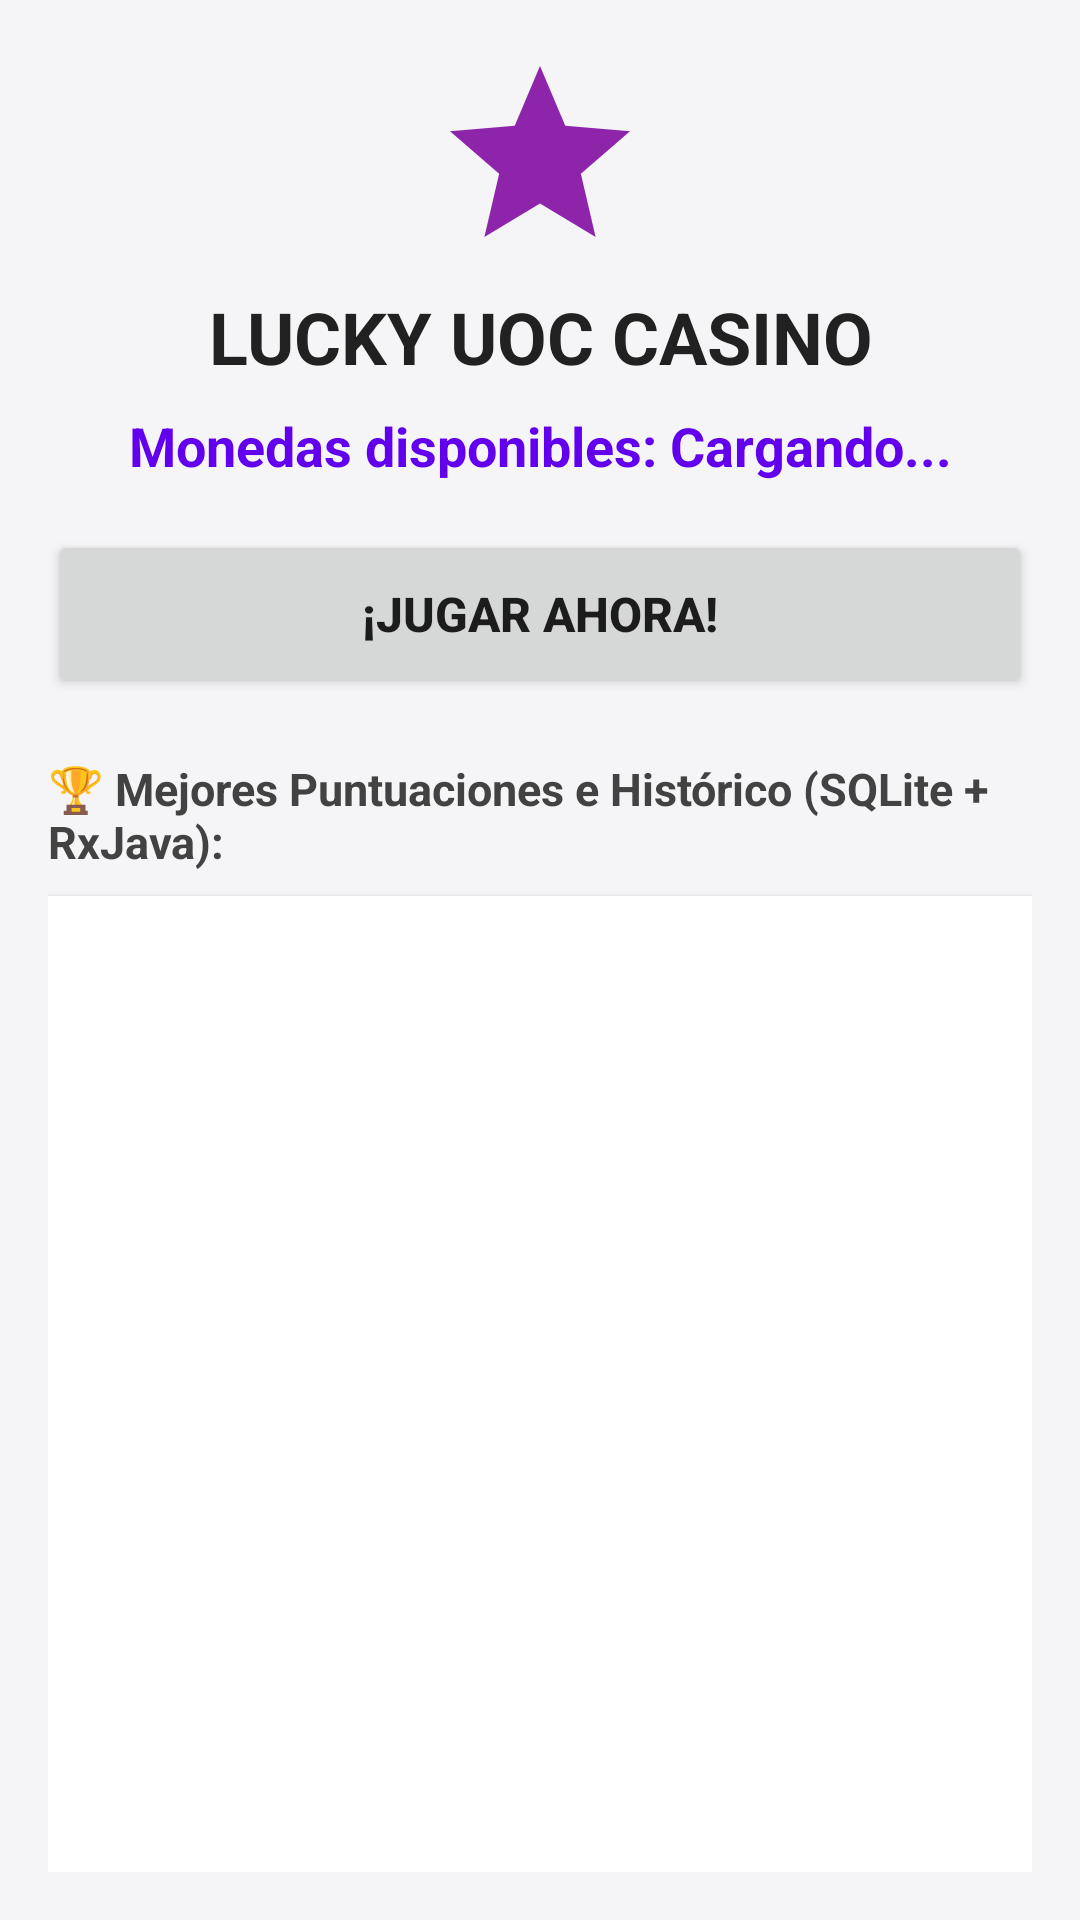

Layout XML and referenced resources for this Android screen:
<!-- AndroidManifest.xml: application theme Theme.JuegoAzarUOC -->
<!-- res/layout/activity_main.xml -->
<?xml version="1.0" encoding="utf-8"?>
<androidx.constraintlayout.widget.ConstraintLayout
    xmlns:android="http://schemas.android.com/apk/res/android"
    xmlns:app="http://schemas.android.com/apk/res-auto"
    android:layout_width="match_parent"
    android:layout_height="match_parent"
    android:padding="16dp"
    android:background="#F5F5F7">

    <ImageView
        android:id="@+id/ivLogo"
        android:layout_width="72dp"
        android:layout_height="72dp"
        android:src="@drawable/symbol_seven"
        android:contentDescription="Logo Casino"
        app:layout_constraintTop_toTopOf="parent"
        app:layout_constraintStart_toStartOf="parent"
        app:layout_constraintEnd_toEndOf="parent" />

    <TextView
        android:id="@+id/tvWelcomeTitle"
        android:layout_width="0dp"
        android:layout_height="wrap_content"
        android:text="LUCKY UOC CASINO"
        android:textSize="24sp"
        android:textStyle="bold"
        android:textColor="#212121"
        android:gravity="center"
        android:layout_marginTop="8dp"
        app:layout_constraintTop_toBottomOf="@id/ivLogo"
        app:layout_constraintStart_toStartOf="parent"
        app:layout_constraintEnd_toEndOf="parent" />

    <TextView
        android:id="@+id/tvWelcomeCoins"
        android:layout_width="0dp"
        android:layout_height="wrap_content"
        android:text="Monedas disponibles: Cargando..."
        android:textSize="18sp"
        android:textStyle="bold"
        android:textColor="#6200EE"
        android:gravity="center"
        android:layout_marginTop="8dp"
        app:layout_constraintTop_toBottomOf="@id/tvWelcomeTitle"
        app:layout_constraintStart_toStartOf="parent"
        app:layout_constraintEnd_toEndOf="parent" />

    <Button
        android:id="@+id/btnStartGame"
        android:layout_width="0dp"
        android:layout_height="56dp"
        android:text="¡JUGAR AHORA!"
        android:textSize="16sp"
        android:textStyle="bold"
        android:layout_marginTop="16dp"
        app:layout_constraintTop_toBottomOf="@id/tvWelcomeCoins"
        app:layout_constraintStart_toStartOf="parent"
        app:layout_constraintEnd_toEndOf="parent" />

    <TextView
        android:id="@+id/tvHistoryTitle"
        android:layout_width="0dp"
        android:layout_height="wrap_content"
        android:text="🏆 Mejores Puntuaciones e Histórico (SQLite + RxJava):"
        android:textSize="15sp"
        android:textStyle="bold"
        android:textColor="#424242"
        android:layout_marginTop="20dp"
        app:layout_constraintTop_toBottomOf="@id/btnStartGame"
        app:layout_constraintStart_toStartOf="parent"
        app:layout_constraintEnd_toEndOf="parent" />

    <ListView
        android:id="@+id/lvBestScores"
        android:layout_width="0dp"
        android:layout_height="0dp"
        android:layout_marginTop="8dp"
        android:background="#FFFFFF"
        android:elevation="2dp"
        app:layout_constraintTop_toBottomOf="@id/tvHistoryTitle"
        app:layout_constraintBottom_toBottomOf="parent"
        app:layout_constraintStart_toStartOf="parent"
        app:layout_constraintEnd_toEndOf="parent" />

</androidx.constraintlayout.widget.ConstraintLayout>
<!-- resources referenced by this layout -->
<resources>
  <!-- drawable symbol_seven (drawable) -->
  <?xml version="1.0" encoding="utf-8"?>
  <vector xmlns:android="http://schemas.android.com/apk/res/android"
      android:width="80dp"
      android:height="80dp"
      android:viewportWidth="24"
      android:viewportHeight="24">
      <path
          android:fillColor="#8E24AA"
          android:pathData="M12,17.27L18.18,21l-1.64,-7.03L22,9.24l-7.19,-0.61L12,2 9.19,8.63 2,9.24l5.46,4.73L5.82,21z"/>
  </vector>
  <style name="Theme.JuegoAzarUOC" parent="Base.Theme.JuegoAzarUOC" />
  <style name="Base.Theme.JuegoAzarUOC" parent="Theme.MaterialComponents.DayNight.DarkActionBar">
          <item name="colorPrimary">#6200EE</item>
          <item name="colorPrimaryVariant">#3700B3</item>
          <item name="colorOnPrimary">#FFFFFF</item>
      </style>
</resources>
